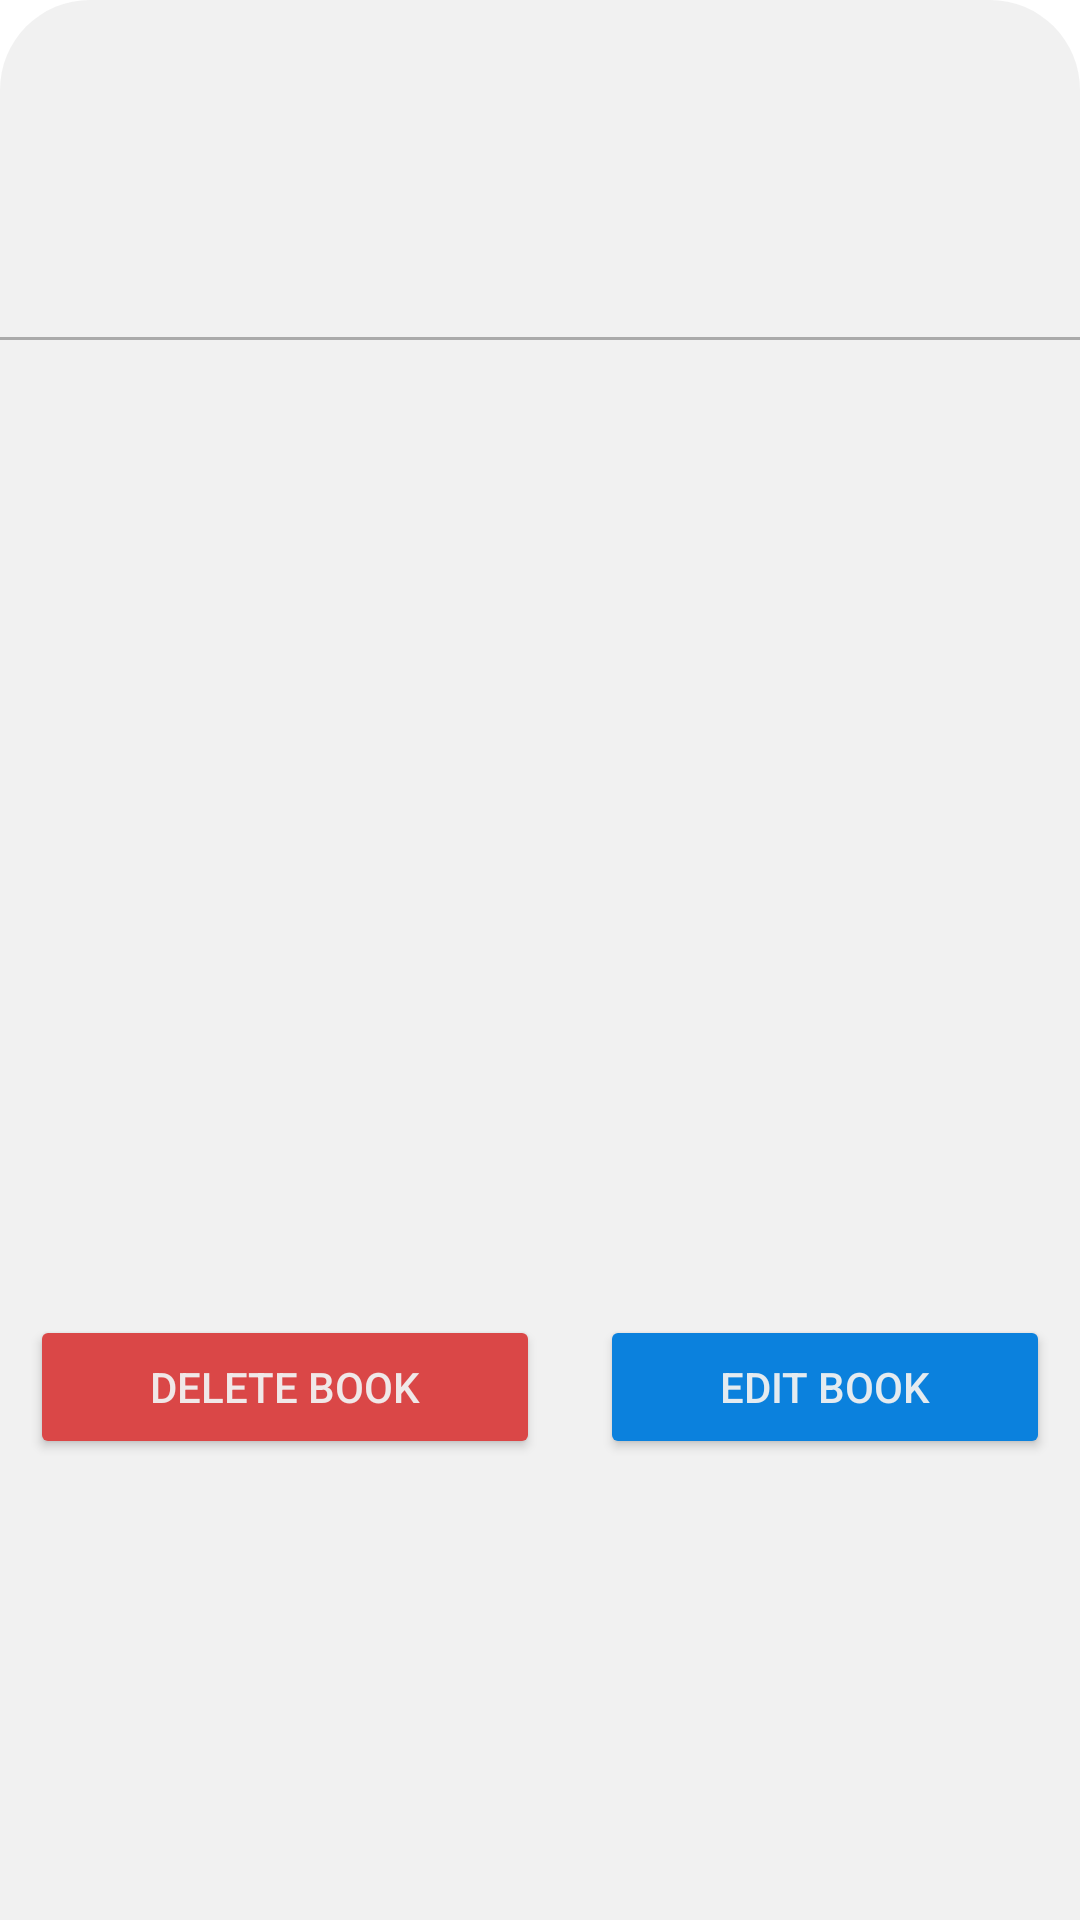

Write the Android layout XML for this screen, with the resource values it uses.
<!-- AndroidManifest.xml: application theme Theme.LibraryCourse -->
<!-- res/layout/bottom_sheet.xml -->
<?xml version="1.0" encoding="utf-8"?>
<RelativeLayout xmlns:android="http://schemas.android.com/apk/res/android"
    xmlns:app="http://schemas.android.com/apk/res-auto"
    xmlns:tools="http://schemas.android.com/tools"
    android:layout_width="match_parent"
    android:background="@drawable/background_card"
    android:id="@+id/bottom_sheet"
    android:layout_height="wrap_content">

    <ImageView
        android:id="@+id/bottom_sheet_down_arrow"
        android:layout_width="64dp"
        android:layout_height="45dp"
        android:layout_alignParentStart="true"
        android:layout_alignParentTop="true"
        android:layout_alignParentEnd="true"
        android:layout_marginStart="175dp"
        android:layout_marginTop="6dp"
        android:layout_marginEnd="172dp"
        android:background="@drawable/icon_down_arrow" />

    <TextView
        android:id="@+id/bottom_sheet_title"
        android:layout_width="match_parent"
        android:layout_height="wrap_content"
        android:layout_below="@+id/bottom_sheet_down_arrow"
        android:layout_marginStart="20dp"
        android:layout_marginTop="9dp"
        android:layout_marginEnd="20dp"
        android:layout_marginBottom="20dp"
        android:textSize="24sp" />

    <View
        android:layout_width="match_parent"
        android:layout_below="@id/bottom_sheet_title"
        android:layout_height="1dp"
        android:background="@android:color/darker_gray" />

    <ImageView
        android:id="@+id/bottom_sheet_image"
        android:layout_width="282dp"
        android:layout_height="211dp"
        android:layout_below="@+id/bottom_sheet_title"
        android:layout_alignParentStart="true"
        android:layout_alignParentEnd="true"
        android:layout_marginStart="62dp"
        android:layout_marginTop="24dp"
        android:layout_marginEnd="66dp"
        tools:srcCompat="@tools:sample/backgrounds/scenic" />

    <LinearLayout
        android:layout_width="match_parent"
        android:layout_height="85dp"
        android:layout_below="@+id/bottom_sheet_image"
        android:layout_marginTop="81dp"
        android:layout_marginBottom="30dp"
        android:orientation="horizontal">

        <Button
            android:id="@+id/bottom_sheet_delete_btn"
            android:layout_width="wrap_content"
            android:layout_height="wrap_content"
            android:layout_margin="10dp"
            android:layout_weight="1"
            android:textColor="@color/bone_color"
            android:backgroundTint="@color/red_color"
            android:text="@string/main_delete_btn" />

        <Button
            android:id="@+id/bottom_sheet_edit_btn"
            android:layout_width="wrap_content"
            android:layout_height="wrap_content"
            android:layout_margin="10dp"
            android:textColor="@color/bone_color"
            android:layout_weight="1"
            android:backgroundTint="@color/blue_color"
            android:text="@string/main_edit_btn" />
    </LinearLayout>

</RelativeLayout>
<!-- resources referenced by this layout -->
<resources>
  <color name="blue_color">#0B81DD</color>
  <color name="bone_color">#F1F1F1F1</color>
  <color name="red_color">#DA4747</color>
  <!-- drawable background_card (drawable) -->
  <?xml version="1.0" encoding="utf-8"?>
  <shape android:shape="rectangle" xmlns:android="http://schemas.android.com/apk/res/android">
  
      <solid android:color="@color/bone_color" />
  
      <corners android:topLeftRadius="30dp"
          android:topRightRadius="30dp"/>
  
  </shape>
  <string name="main_delete_btn">Delete book</string>
  <string name="main_edit_btn">Edit book</string>
  <style name="Theme.LibraryCourse" parent="Theme.MaterialComponents.DayNight.DarkActionBar">
          
          <item name="colorPrimary">@color/blue_color</item>
          <item name="colorPrimaryVariant">@color/purple_500</item>
          <item name="colorOnPrimary">@color/white</item>
          
          <item name="colorSecondary">@color/teal_200</item>
          <item name="colorSecondaryVariant">@color/teal_700</item>
          <item name="colorOnSecondary">@color/black</item>
          
          <item name="android:statusBarColor" tools:targetApi="l">?attr/colorPrimaryVariant</item>
          
      </style>
  <color name="purple_500">#03A9F4</color>
  <color name="white">#FFFFFFFF</color>
  <color name="teal_200">#FF03DAC5</color>
  <color name="teal_700">#FF018786</color>
  <color name="black">#FF000000</color>
</resources>
